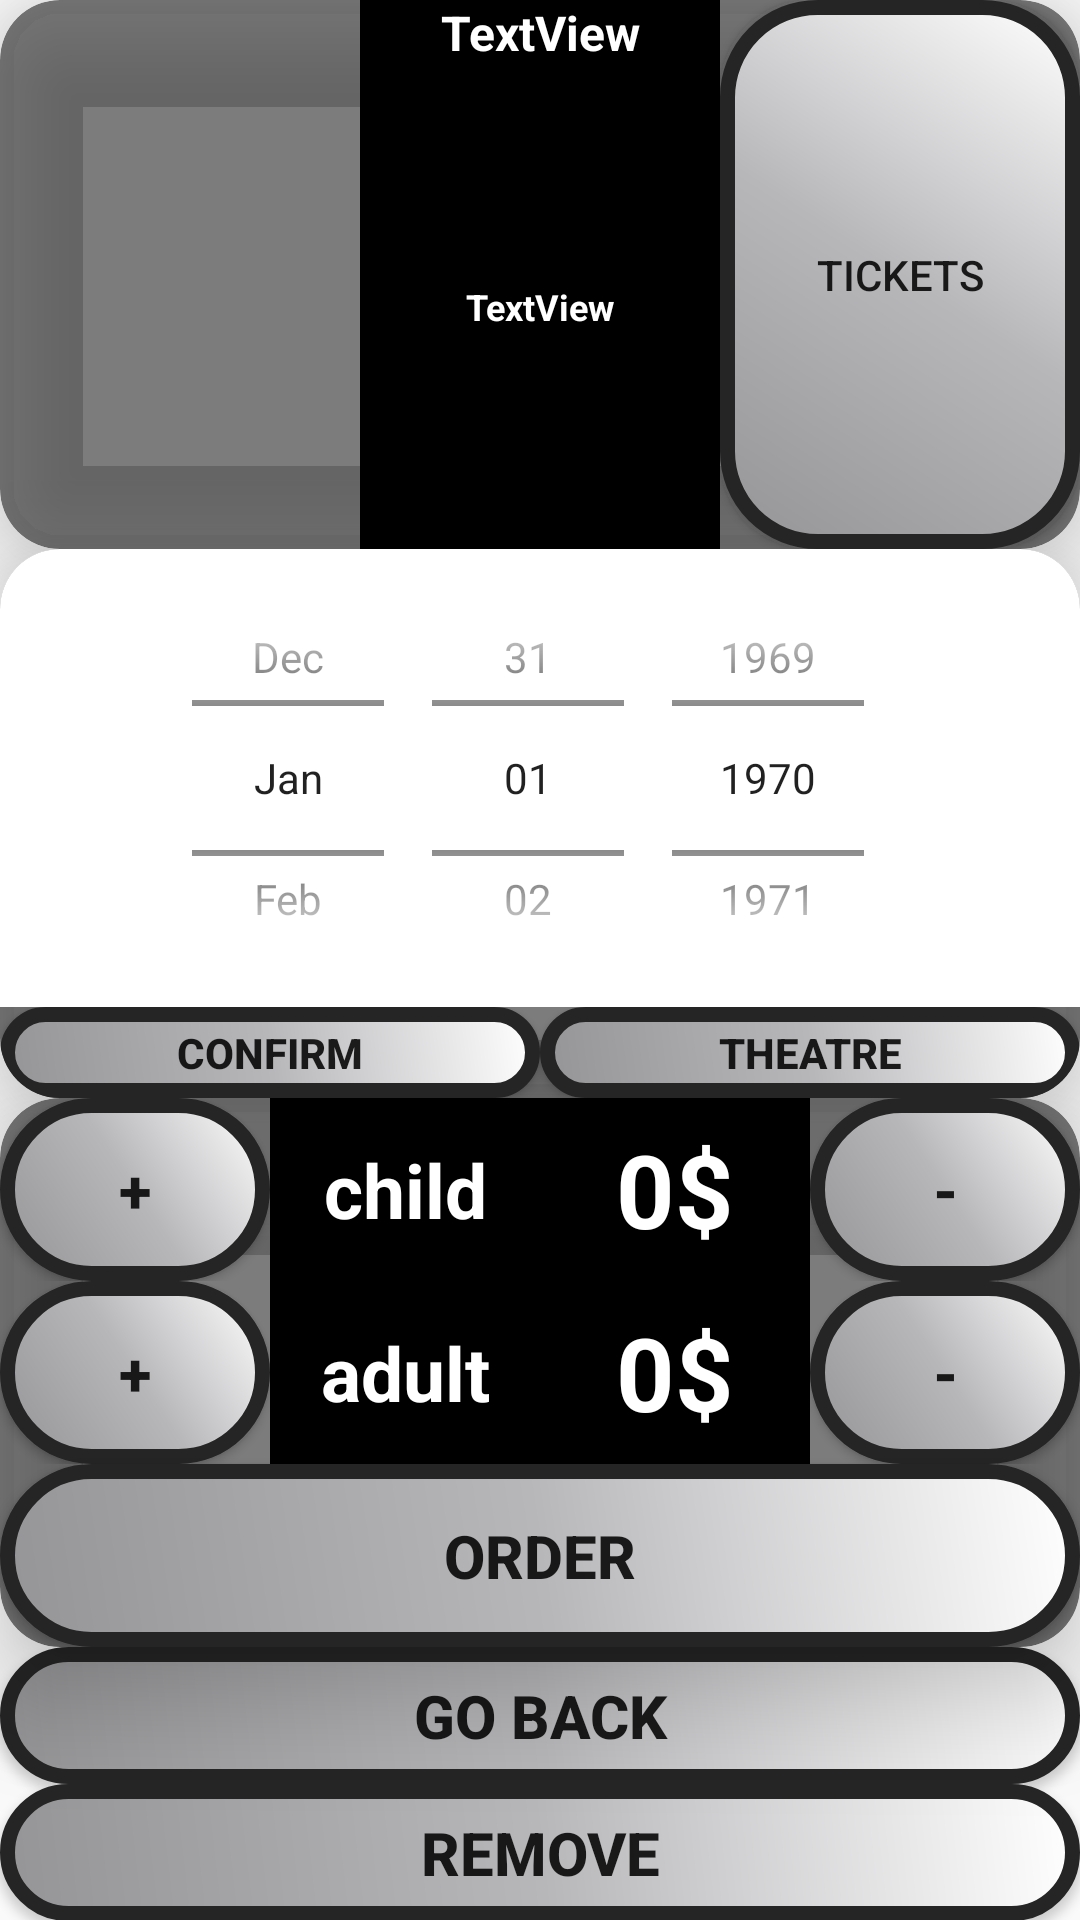

The Android layout XML behind this screen, and the referenced resources:
<!-- AndroidManifest.xml: application theme Theme.MyApplication -->
<!-- res/layout/movie_page.xml -->
<?xml version="1.0" encoding="utf-8"?>
<LinearLayout xmlns:android="http://schemas.android.com/apk/res/android"
    xmlns:app="http://schemas.android.com/apk/res-auto"
    android:layout_width="match_parent"
    android:layout_height="match_parent"
    xmlns:tools="http://schemas.android.com/tools"
    android:orientation="vertical"
    android:id="@+id/background_set"
    tools:context=".Repository.UI.MoviePageActivity">

    <androidx.cardview.widget.CardView
        android:id="@+id/moviecard"
        android:layout_width="match_parent"
        android:layout_height="match_parent"
        android:layout_weight="1"
        app:cardBackgroundColor="@color/semiTransparent"
        app:cardCornerRadius="20dp"
        app:cardElevation="20dp">

        <LinearLayout
            android:layout_width="match_parent"
            android:layout_height="match_parent"
            android:orientation="horizontal">

            <ImageView
                android:id="@+id/movie_poster_moviepage"
                android:layout_width="match_parent"
                android:layout_height="match_parent"
                android:layout_weight="1"
                android:src="@drawable/cs" />

            <LinearLayout
                android:layout_width="match_parent"
                android:layout_height="match_parent"
                android:layout_weight="1"
                android:orientation="vertical">

                <TextView
                    android:id="@+id/movie_title_movie_page"
                    android:layout_width="match_parent"
                    android:layout_height="wrap_content"
                    android:background="#000000"
                    android:gravity="center"
                    android:text="TextView"
                    android:textColor="@color/white"
                    android:textSize="16sp"
                    android:textStyle="bold" />

                <TextView
                    android:id="@+id/movie_details_movie_page"
                    android:layout_width="match_parent"
                    android:layout_height="match_parent"
                    android:layout_weight="1"
                    android:background="#000000"
                    android:gravity="center"
                    android:text="TextView"
                    android:textColor="@color/white"
                    android:textSize="12sp"
                    android:textStyle="bold" />
            </LinearLayout>

            <Button
                android:id="@+id/ticketsbtn"
                android:layout_width="match_parent"
                android:layout_height="match_parent"
                android:layout_weight="1"
                android:background="@drawable/checkoutbtn"
                android:text="@string/tickets" />

        </LinearLayout>
    </androidx.cardview.widget.CardView>

    <androidx.cardview.widget.CardView
        android:id="@+id/calendercard"
        android:layout_width="match_parent"
        android:layout_height="match_parent"
        android:layout_weight="1"


        app:cardBackgroundColor="@color/semiTransparent"
        app:cardCornerRadius="20dp"
        app:cardElevation="20dp">

        <LinearLayout
            android:layout_width="match_parent"
            android:layout_height="match_parent"
            android:orientation="vertical">

            <DatePicker
                android:id="@+id/datePicker"
                android:layout_width="match_parent"
                android:layout_height="match_parent"
                android:layout_weight="0.2"
                android:background="@color/cardview_light_background"
                android:calendarViewShown="false"
                android:datePickerMode="spinner" />

            <LinearLayout
                android:layout_width="match_parent"
                android:layout_height="match_parent"
                android:layout_weight="1"
                android:orientation="horizontal">

                <Button
                    android:id="@+id/datebtn"
                    android:layout_width="match_parent"
                    android:layout_height="wrap_content"
                    android:layout_weight="1"
                    android:background="@drawable/checkoutbtn"
                    android:gravity="center"
                    android:text="@string/confirm"
                    android:textStyle="bold" />

                <Button
                    android:id="@+id/theatrebtn"
                    android:layout_width="match_parent"
                    android:layout_height="wrap_content"
                    android:layout_weight="1"
                    android:background="@drawable/checkoutbtn"
                    android:gravity="center"
                    android:text="@string/theatre"
                    android:textStyle="bold" />
            </LinearLayout>

        </LinearLayout>
    </androidx.cardview.widget.CardView>

    <androidx.cardview.widget.CardView
        android:id="@+id/ticketscard"
        android:layout_width="match_parent"
        android:layout_height="match_parent"
        android:layout_weight="1"
        app:cardBackgroundColor="@color/semiTransparent"
        app:cardCornerRadius="20dp"
        app:cardElevation="20dp">

        <LinearLayout
            android:layout_width="match_parent"
            android:layout_height="match_parent"
            android:orientation="vertical">>

            <LinearLayout
                android:layout_width="match_parent"
                android:layout_height="match_parent"
                android:layout_weight="1"
                android:orientation="horizontal">

                <Button
                    android:id="@+id/plus2"
                    android:layout_width="match_parent"
                    android:layout_height="match_parent"
                    android:layout_weight="1"
                    android:background="@drawable/checkoutbtn"
                    android:text="+"
                    android:textSize="20dp"
                    android:textStyle="bold" />

                <EditText
                    android:id="@+id/childedittxt"
                    android:layout_width="match_parent"
                    android:layout_height="match_parent"
                    android:layout_weight="1"
                    android:background="#000000"
                    android:focusable="false"
                    android:gravity="center"
                    android:inputType="number"
                    android:text="@string/child"
                    android:textColor="@color/white"
                    android:textSize="25sp"
                    android:textStyle="bold" />

                <EditText
                    android:id="@+id/childpriceedittxt"
                    android:layout_width="match_parent"
                    android:layout_height="match_parent"
                    android:layout_weight="1"
                    android:background="#000000"
                    android:focusable="false"
                    android:gravity="center"
                    android:inputType="number"
                    android:text="0$"
                    android:textColor="@color/white"
                    android:textSize="34sp"
                    android:textStyle="bold" />

                <Button
                    android:id="@+id/minus2"
                    android:layout_width="match_parent"
                    android:layout_height="match_parent"
                    android:layout_weight="1"
                    android:background="@drawable/checkoutbtn"
                    android:text="-"
                    android:textSize="20dp"
                    android:textStyle="bold" />


            </LinearLayout>

            <LinearLayout
                android:layout_width="match_parent"
                android:layout_height="match_parent"
                android:layout_weight="1"
                android:orientation="horizontal">

                <Button
                    android:id="@+id/plus"
                    android:layout_width="match_parent"
                    android:layout_height="match_parent"
                    android:layout_weight="1"
                    android:background="@drawable/checkoutbtn"
                    android:text="+"
                    android:textSize="20dp"
                    android:textStyle="bold" />

                <EditText
                    android:id="@+id/adultedittxt"
                    android:layout_width="match_parent"
                    android:layout_height="match_parent"
                    android:layout_weight="1"
                    android:background="#000000"
                    android:focusable="false"
                    android:gravity="center"
                    android:inputType="number"
                    android:text="@string/adult"
                    android:textColor="@color/white"
                    android:textSize="25sp"
                    android:textStyle="bold" />

                <EditText
                    android:id="@+id/adulteditpricetxt"
                    android:layout_width="match_parent"
                    android:layout_height="match_parent"
                    android:layout_weight="1"
                    android:background="#000000"
                    android:focusable="false"
                    android:gravity="center"
                    android:inputType="number"
                    android:text="0$"
                    android:textColor="@color/white"
                    android:textSize="34sp"
                    android:textStyle="bold" />

                <Button
                    android:id="@+id/minus"
                    android:layout_width="match_parent"
                    android:layout_height="match_parent"
                    android:layout_weight="1"
                    android:background="@drawable/checkoutbtn"
                    android:text="-"
                    android:textSize="20dp"
                    android:textStyle="bold" />

            </LinearLayout>

            <Button
                android:id="@+id/order"
                android:layout_width="match_parent"
                android:layout_height="match_parent"
                android:layout_weight="1"
                android:background="@drawable/checkoutbtn"
                android:text="@string/order"
                android:textSize="20dp"
                android:textStyle="bold" />
        </LinearLayout>

    </androidx.cardview.widget.CardView>

    <Button
        android:id="@+id/backbtn"
        android:layout_width="match_parent"
        android:layout_height="match_parent"
        android:layout_weight="1.3"
        android:background="@drawable/checkoutbtn"
        android:text="@string/go_back"
        android:textSize="20dp"
        android:textStyle="bold" />

    <Button
        android:id="@+id/removebtn"
        android:layout_width="match_parent"
        android:layout_height="match_parent"
        android:layout_weight="1.3"
        android:background="@drawable/checkoutbtn"
        android:text="@string/remove"
        android:textSize="20dp"
        android:textStyle="bold" />


</LinearLayout>
<!-- resources referenced by this layout -->
<resources>
  <color name="semiTransparent">#80000000</color>
  <color name="white">#FFFFFFFF</color>
  <!-- drawable checkoutbtn (drawable) -->
  <?xml version="1.0" encoding="utf-8"?>
  <shape xmlns:android="http://schemas.android.com/apk/res/android">
  
      <gradient
          android:centerColor="#B7B7BA"
          android:endColor="#959597"
          android:startColor="#FFFFFF"
          android:angle="225"/>
  
      <stroke
          android:width = "5dp"
          android:color = "#252525"
          />
      <corners
          android:radius = "30dp"/>
  
  </shape>
  <string name="adult">adult</string>
  <string name="child">child</string>
  <string name="confirm">confirm</string>
  <string name="go_back">go back</string>
  <string name="order">order</string>
  <string name="remove">remove</string>
  <string name="theatre">theatre</string>
  <string name="tickets">tickets</string>
  <style name="Theme.MyApplication" parent="Base.Theme.MyApplication" />
  <style name="Base.Theme.MyApplication" parent="Theme.AppCompat.DayNight.NoActionBar">
          
          
      </style>
</resources>
